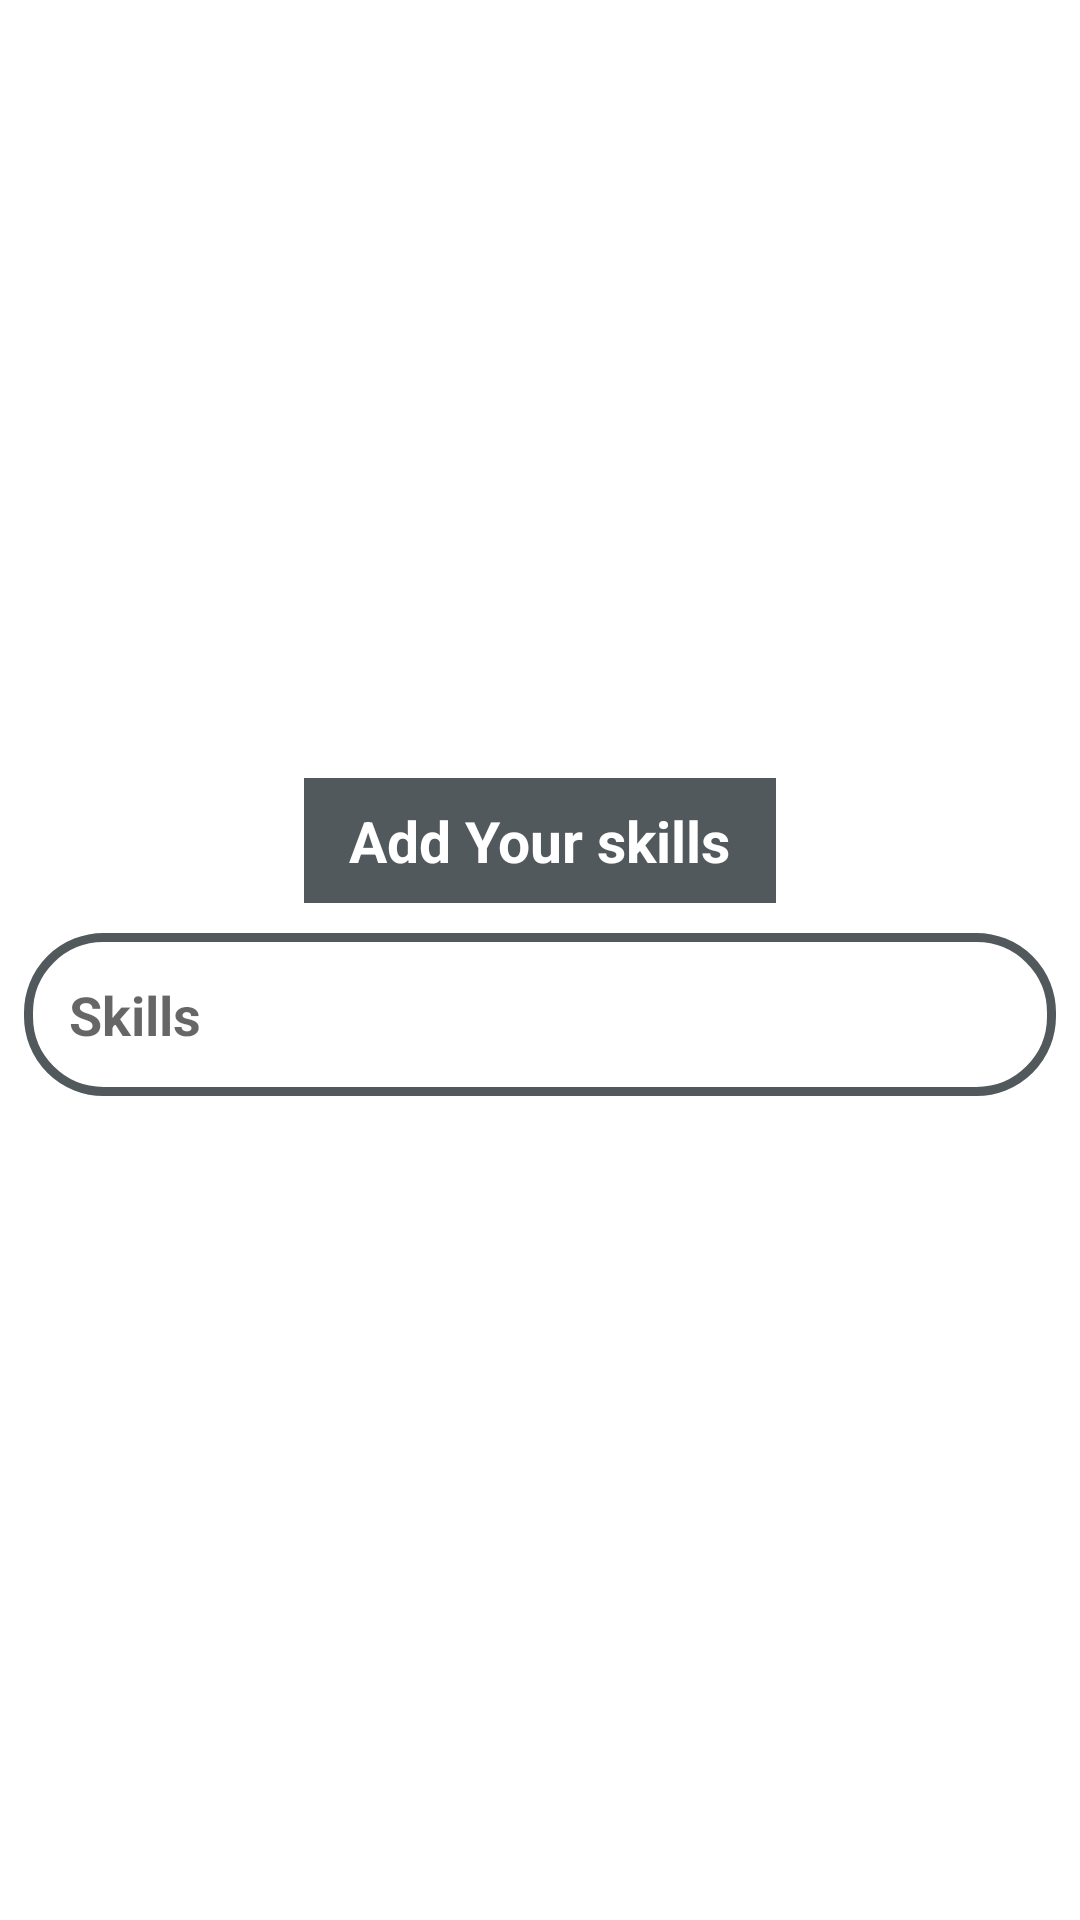

Write the Android layout XML for this screen, with the resource values it uses.
<!-- AndroidManifest.xml: application theme Theme.JobAlley -->
<!-- res/layout/add_skill.xml -->
<?xml version="1.0" encoding="utf-8"?>
<layout>

    <LinearLayout xmlns:android="http://schemas.android.com/apk/res/android"
        xmlns:app="http://schemas.android.com/apk/res-auto"
        android:layout_width="match_parent"
        android:layout_height="match_parent"
        android:layout_margin="15dp"
        android:gravity="center"
        android:orientation="vertical">

        <LinearLayout
            android:layout_width="match_parent"
            android:layout_height="wrap_content"
            android:background="@color/white"
            android:orientation="vertical"
            android:paddingStart="8dp"
            android:paddingEnd="8dp"
            android:paddingBottom="15dp">

            <TextView
                android:layout_width="wrap_content"
                android:layout_height="wrap_content"
                android:layout_gravity="center"
                android:background="@color/grey"
                android:paddingStart="15dp"
                android:paddingTop="8dp"
                android:paddingEnd="15dp"
                android:paddingBottom="8dp"
                android:text="Add Your skills"
                android:textColor="@color/white"
                android:textSize="19sp"
                android:textStyle="bold" />

            <EditText
                android:id="@+id/userSkill"
                android:layout_width="match_parent"
                android:layout_height="wrap_content"
                android:layout_marginTop="10dp"
                android:background="@drawable/dialog_skill"
                android:hint="@string/skill"
                android:padding="15dp"
                android:textSize="18sp"
                android:textStyle="bold" />


        </LinearLayout>


    </LinearLayout>
</layout>
<!-- resources referenced by this layout -->
<resources>
  <color name="grey">#52595D</color>
  <color name="white">#FFFFFFFF</color>
  <!-- drawable dialog_skill (drawable) -->
  <?xml version="1.0" encoding="utf-8"?>
  <shape
      android:shape="rectangle"
      xmlns:android="http://schemas.android.com/apk/res/android">
      <solid android:color="@color/white"/>
      <stroke android:color="@color/grey" android:width="3dp"/>
      <corners android:radius="25dp"/>
  
  </shape>
  <string name="skill">Skills</string>
  <style name="Theme.JobAlley" parent="Theme.MaterialComponents.DayNight.DarkActionBar">
          
          <item name="colorPrimary">@color/purple_500</item>
          <item name="colorPrimaryVariant">@color/purple_700</item>
          <item name="colorOnPrimary">@color/white</item>
          
          <item name="colorSecondary">@color/teal_200</item>
          <item name="colorSecondaryVariant">@color/teal_700</item>
          <item name="colorOnSecondary">@color/black</item>
          
          <item name="android:statusBarColor" tools:targetApi="l">?attr/colorPrimaryVariant</item>
          
      </style>
  <color name="purple_500">#FF6200EE</color>
  <color name="purple_700">#FF3700B3</color>
  <color name="teal_200">#FF03DAC5</color>
  <color name="teal_700">#FF018786</color>
  <color name="black">#FF000000</color>
</resources>
